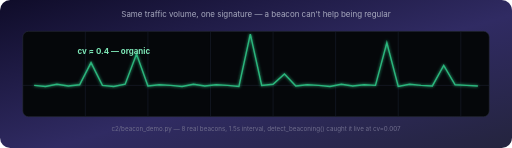
t = 0.00 s
t = 1.16 s: frame unchanged from t = 0.00 s, image omitted
t = 2.31 s: frame unchanged from t = 0.00 s, image omitted
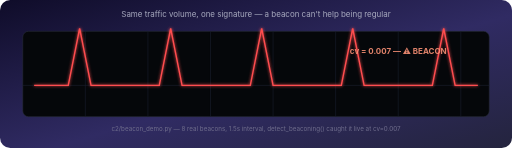
t = 3.50 s
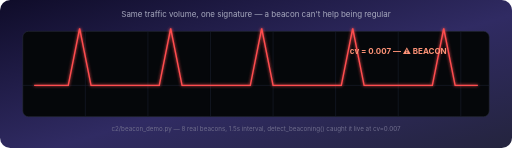
t = 4.73 s
t = 5.81 s: frame unchanged from t = 4.73 s, image omitted

The animated SVG that drew these frames (rendered in a browser with its animation timeline set to each time). Animation: 4 SMIL elements (animate=4); one cycle of 7.00 s, repeats indefinitely.

<svg viewBox="0 0 900 260" xmlns="http://www.w3.org/2000/svg" font-family="-apple-system, Segoe UI, Arial, sans-serif">
  <defs>
    <linearGradient id="oscBg" x1="0%" y1="0%" x2="100%" y2="100%">
      <stop offset="0%" stop-color="#0f0c29"/>
      <stop offset="55%" stop-color="#302b63"/>
      <stop offset="100%" stop-color="#24243e"/>
    </linearGradient>
    <filter id="oscGlow" x="-100%" y="-100%" width="300%" height="300%">
      <feGaussianBlur stdDeviation="3" result="blur"/>
      <feMerge><feMergeNode in="blur"/><feMergeNode in="SourceGraphic"/></feMerge>
    </filter>
  </defs>

  <rect x="0" y="0" width="900" height="260" rx="18" fill="url(#oscBg)"/>
  <text x="450" y="30" font-size="14" fill="#a7a9be" text-anchor="middle">Same traffic volume, one signature — a beacon can't help being regular</text>

  <!-- scope screen -->
  <rect x="40" y="55" width="820" height="150" rx="10" fill="#05070a" stroke="#2a2f3a"/>
  <g stroke="#1b2030" stroke-width="1">
    <line x1="40" y1="150" x2="860" y2="150"/>
    <line x1="150" y1="55" x2="150" y2="205"/>
    <line x1="260" y1="55" x2="260" y2="205"/>
    <line x1="370" y1="55" x2="370" y2="205"/>
    <line x1="480" y1="55" x2="480" y2="205"/>
    <line x1="590" y1="55" x2="590" y2="205"/>
    <line x1="700" y1="55" x2="700" y2="205"/>
    <line x1="810" y1="55" x2="810" y2="205"/>
  </g>

  <!-- the morphing trace itself: organic <-> perfectly regular beacon -->
  <path fill="none" stroke-width="2.5" filter="url(#oscGlow)"
        stroke="#2cb67d"
        d="M60,150 L80,152 L100,148 L120,151 L140,149 L160,110 L180,150 L200,152 L220,148 L240,95 L260,151 L280,149 L300,150 L320,152 L340,148 L360,151 L380,149 L400,150 L420,152 L440,60 L460,150 L480,148 L500,130 L520,151 L540,149 L560,150 L580,152 L600,148 L620,151 L640,149 L660,150 L680,75 L700,152 L720,148 L740,150 L760,151 L780,115 L800,149 L820,150 L840,151">
    <animate attributeName="d" dur="7s" repeatCount="indefinite"
      values="
        M60,150 L80,152 L100,148 L120,151 L140,149 L160,110 L180,150 L200,152 L220,148 L240,95 L260,151 L280,149 L300,150 L320,152 L340,148 L360,151 L380,149 L400,150 L420,152 L440,60 L460,150 L480,148 L500,130 L520,151 L540,149 L560,150 L580,152 L600,148 L620,151 L640,149 L660,150 L680,75 L700,152 L720,148 L740,150 L760,151 L780,115 L800,149 L820,150 L840,151;
        M60,150 L80,152 L100,148 L120,151 L140,149 L160,110 L180,150 L200,152 L220,148 L240,95 L260,151 L280,149 L300,150 L320,152 L340,148 L360,151 L380,149 L400,150 L420,152 L440,60 L460,150 L480,148 L500,130 L520,151 L540,149 L560,150 L580,152 L600,148 L620,151 L640,149 L660,150 L680,75 L700,152 L720,148 L740,150 L760,151 L780,115 L800,149 L820,150 L840,151;
        M60,150 L80,150 L100,150 L120,150 L140,50 L160,150 L180,150 L200,150 L220,150 L240,150 L260,150 L280,150 L300,50 L320,150 L340,150 L360,150 L380,150 L400,150 L420,150 L440,150 L460,50 L480,150 L500,150 L520,150 L540,150 L560,150 L580,150 L600,150 L620,50 L640,150 L660,150 L680,150 L700,150 L720,150 L740,150 L760,150 L780,50 L800,150 L820,150 L840,150;
        M60,150 L80,150 L100,150 L120,150 L140,50 L160,150 L180,150 L200,150 L220,150 L240,150 L260,150 L280,150 L300,50 L320,150 L340,150 L360,150 L380,150 L400,150 L420,150 L440,150 L460,50 L480,150 L500,150 L520,150 L540,150 L560,150 L580,150 L600,150 L620,50 L640,150 L660,150 L680,150 L700,150 L720,150 L740,150 L760,150 L780,50 L800,150 L820,150 L840,150;
        M60,150 L80,152 L100,148 L120,151 L140,149 L160,110 L180,150 L200,152 L220,148 L240,95 L260,151 L280,149 L300,150 L320,152 L340,148 L360,151 L380,149 L400,150 L420,152 L440,60 L460,150 L480,148 L500,130 L520,151 L540,149 L560,150 L580,152 L600,148 L620,151 L640,149 L660,150 L680,75 L700,152 L720,148 L740,150 L760,151 L780,115 L800,149 L820,150 L840,151"
      keyTimes="0;0.35;0.5;0.85;1"/>
    <animate attributeName="stroke" values="#2cb67d;#2cb67d;#ff4d4f;#ff4d4f;#2cb67d" keyTimes="0;0.35;0.5;0.85;1" dur="7s" repeatCount="indefinite"/>
  </path>

  <!-- readouts, crossfading with the morph -->
  <g text-anchor="middle">
    <text x="200" y="95" font-size="14" font-weight="bold" fill="#7ee8b8">
      <animate attributeName="opacity" values="1;1;0;0;1" keyTimes="0;0.33;0.5;0.85;1" dur="7s" repeatCount="indefinite"/>
      cv ≈ 0.4 — organic
    </text>
    <text x="700" y="95" font-size="14" font-weight="bold" fill="#ff9478">
      <animate attributeName="opacity" values="0;0;1;1;0" keyTimes="0;0.35;0.52;0.83;1" dur="7s" repeatCount="indefinite"/>
      cv = 0.007 — ⚠ BEACON
    </text>
  </g>

  <text x="450" y="230" font-size="11" fill="#6f6d8c" text-anchor="middle">c2/beacon_demo.py — 8 real beacons, 1.5s interval, detect_beaconing() caught it live at cv=0.007</text>
</svg>
